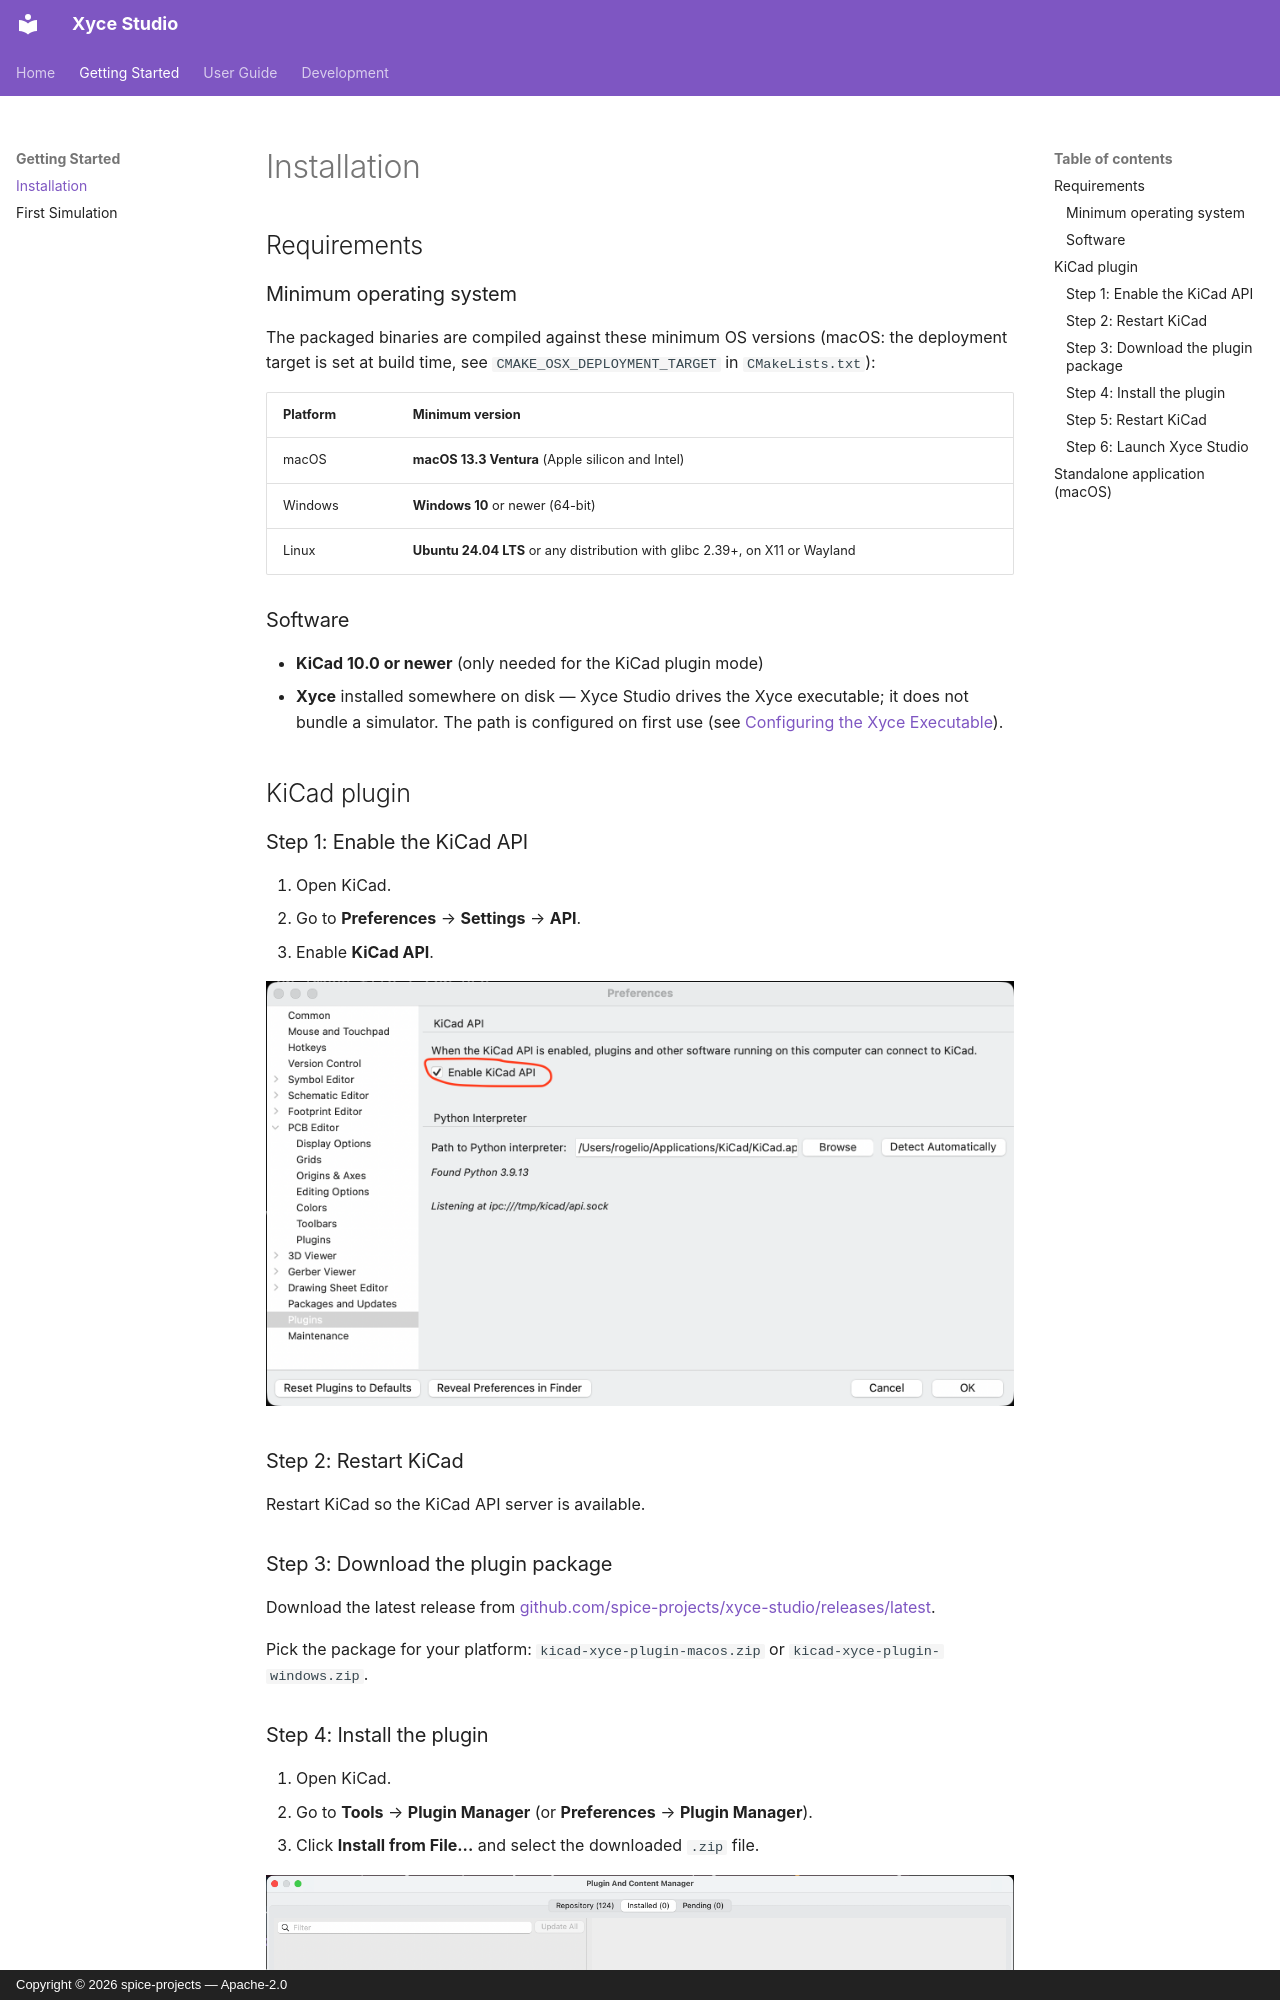

repository: spice-projects/xyce-studio · page: getting-started/installation/index.html · generator: mkdocs · copyright: Copyright © 2026 spice-projects — Apache-2.0

# Installation

## Requirements

### Minimum operating system

The packaged binaries are compiled against these minimum OS versions
(macOS: the deployment target is set at build time, see
`CMAKE_OSX_DEPLOYMENT_TARGET` in `CMakeLists.txt`):

| Platform | Minimum version |
|----------|-----------------|
| macOS    | **macOS 13.3 Ventura** (Apple silicon and Intel) |
| Windows  | **Windows 10** or newer (64-bit) |
| Linux    | **Ubuntu 24.04 LTS** or any distribution with glibc 2.39+, on X11 or Wayland |

### Software

- **KiCad 10.0 or newer** (only needed for the KiCad plugin mode)
- **Xyce** installed somewhere on disk — Xyce Studio drives the Xyce
  executable; it does not bundle a simulator. The path is configured on
  first use (see [Configuring the Xyce Executable](../user-guide/configuration.md)).

## KiCad plugin

### Step 1: Enable the KiCad API

1. Open KiCad.
2. Go to **Preferences** → **Settings** → **API**.
3. Enable **KiCad API**.

![KiCad Plugin Preferences](../images/kicad-plugin-settings.png)

### Step 2: Restart KiCad

Restart KiCad so the KiCad API server is available.

### Step 3: Download the plugin package

Download the latest release from
[github.com/spice-projects/xyce-studio/releases/latest](https://github.com/spice-projects/xyce-studio/releases/latest).

Pick the package for your platform: `kicad-xyce-plugin-macos.zip` or
`kicad-xyce-plugin-windows.zip`.

### Step 4: Install the plugin

1. Open KiCad.
2. Go to **Tools** → **Plugin Manager** (or **Preferences** →
   **Plugin Manager**).
3. Click **Install from File...** and select the downloaded `.zip` file.

![Install from File](../images/kicad-package-manager.png)
